Image classification data set "Traintest3way" (Anshu-17/EF_VisTransfom on GitHub). Class labels (3): edema, fracture, healthy.

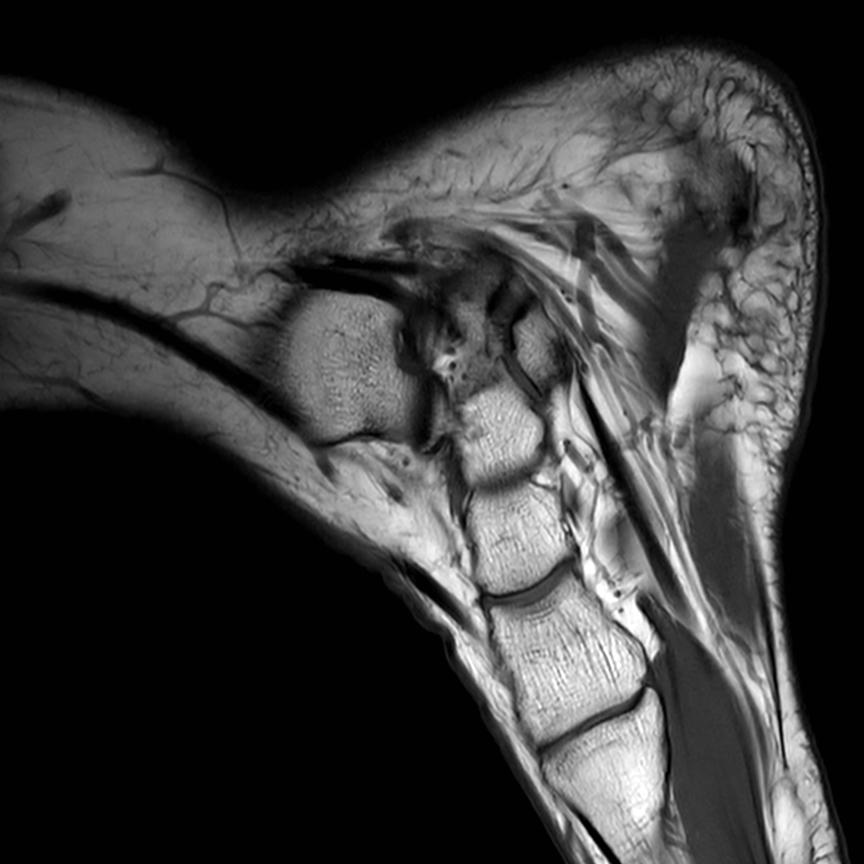
Label: healthy

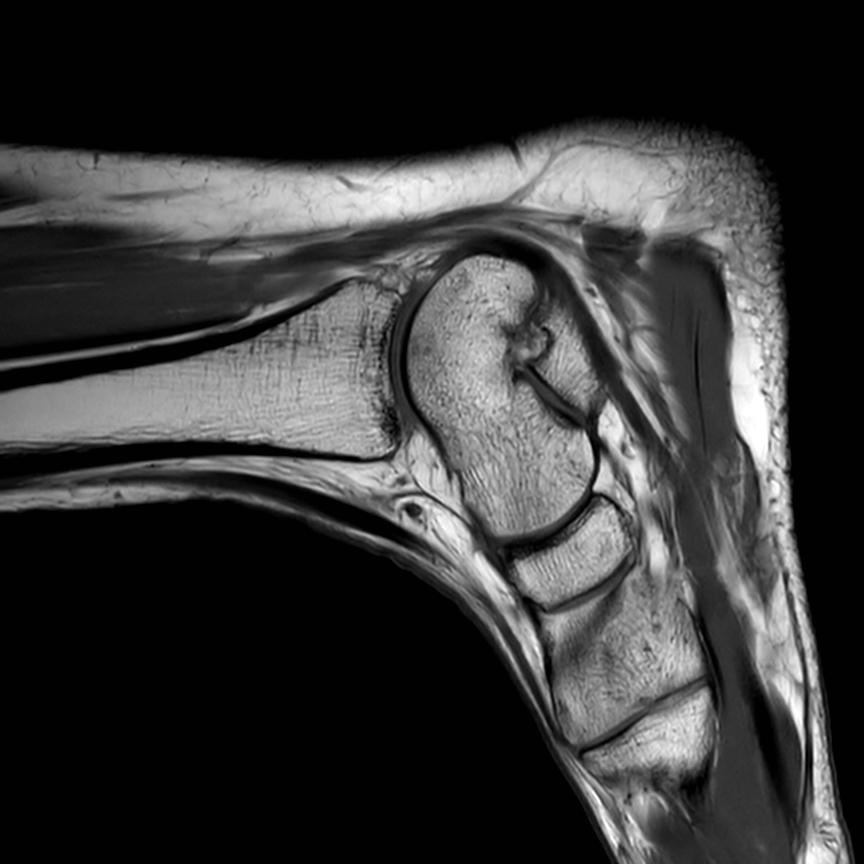
Label: healthy

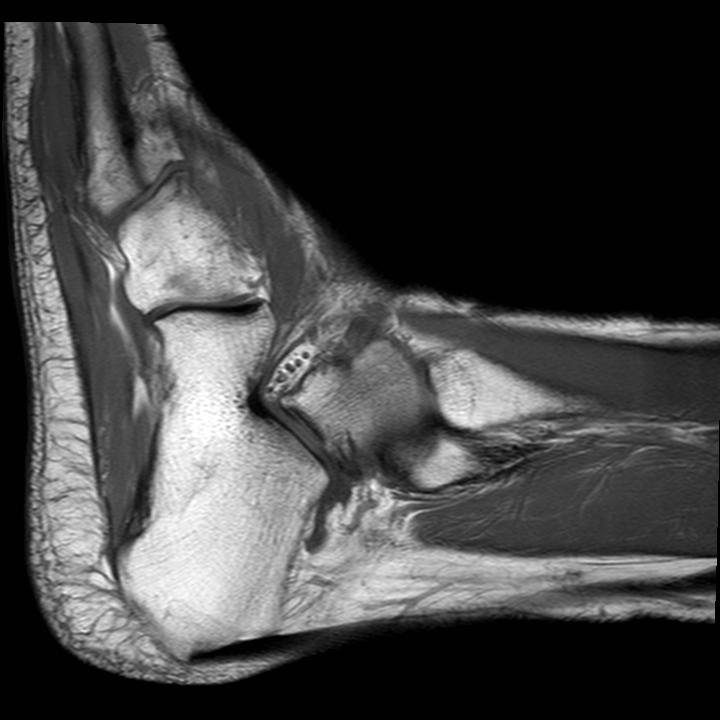
Label: edema

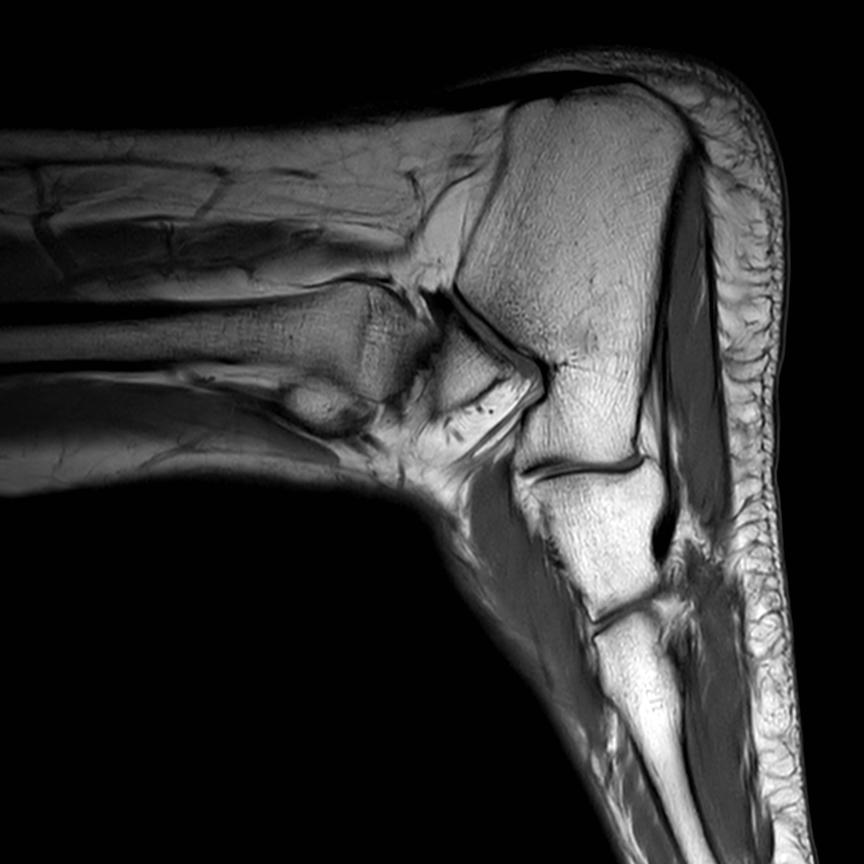
Label: healthy

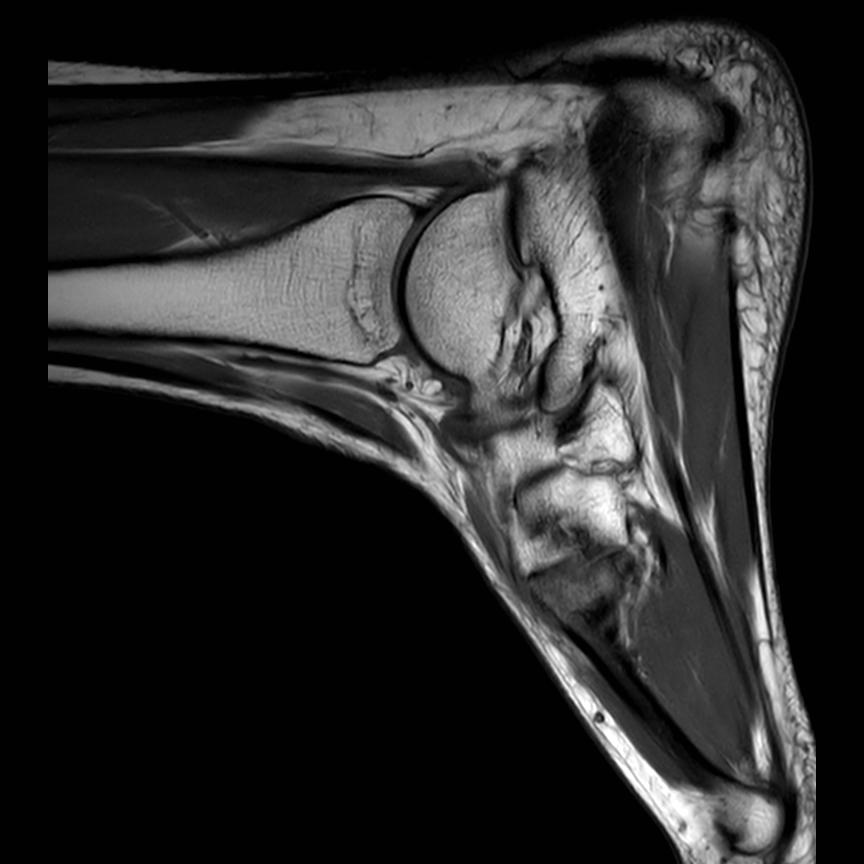
Label: fracture

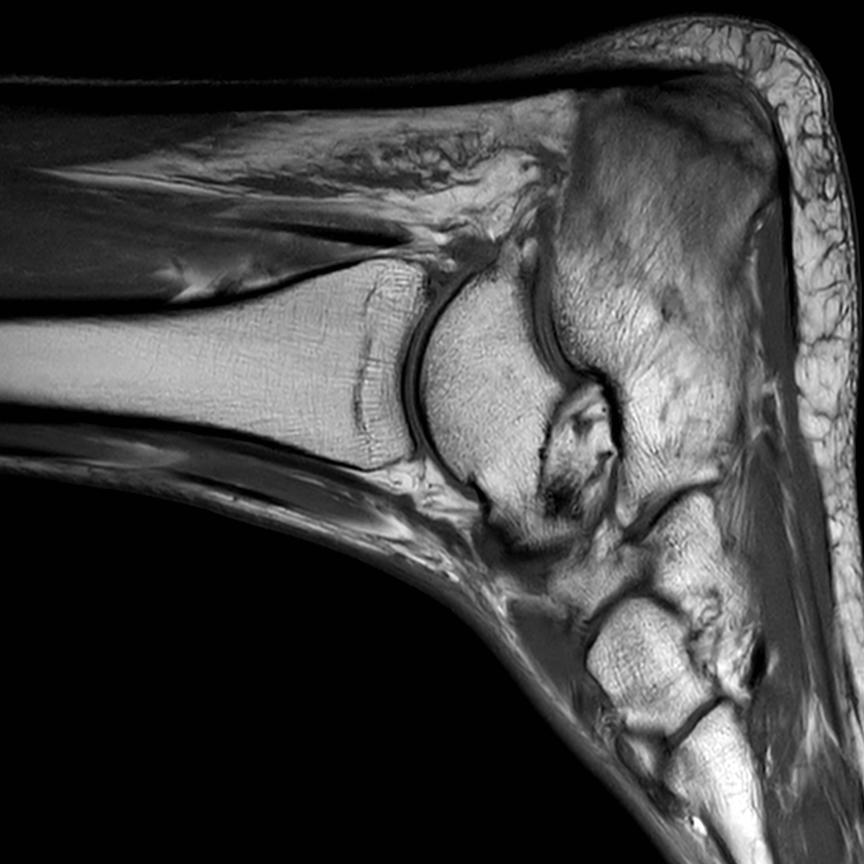
Label: fracture
